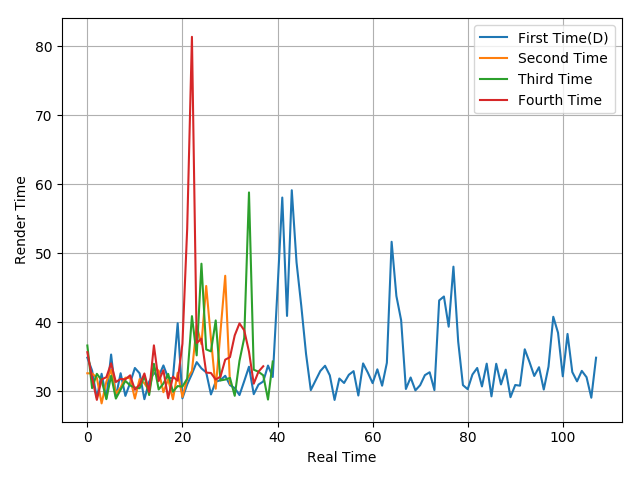

Data behind this chart, as committed beside it:
34.85, 32.97, 28.98, 32.51, 28.97, 35.3, 29.18, 32.59, 29.3, 31.18, 33.35, 32.57, 28.82, 31.36, 32.63, 32.12, 33.72, 31.9, 31.86, 39.84, 28.94, 30.96, 32.49, 34.2
32.58, 32.55, 31.93, 28.21, 31.35, 33.09, 29.63, 30.53, 31.94, 31.87, 28.91, 31.73, 31.13, 30.08, 33.35, 32.96, 29.83, 31.71, 28.81, 32.66, 29.14, 31.76, 32.92, 39.47
36.61, 30.42, 32.5, 31.58, 28.82, 32.22, 28.91, 30.2, 31.48, 30.81, 30.51, 30.41, 32.18, 29.42, 33.95, 30.23, 31.08, 32.49, 29.9, 30.72, 30.65, 31.79, 40.87, 35.18
35.64, 31.9, 28.72, 31.68, 32.01, 34.02, 31.31, 31.76, 31.7, 32.28, 30.19, 30.92, 32.55, 29.88, 36.63, 31.44, 33.02, 28.95, 32.09, 31.5, 36.86, 53.55, 81.4, 36.97
